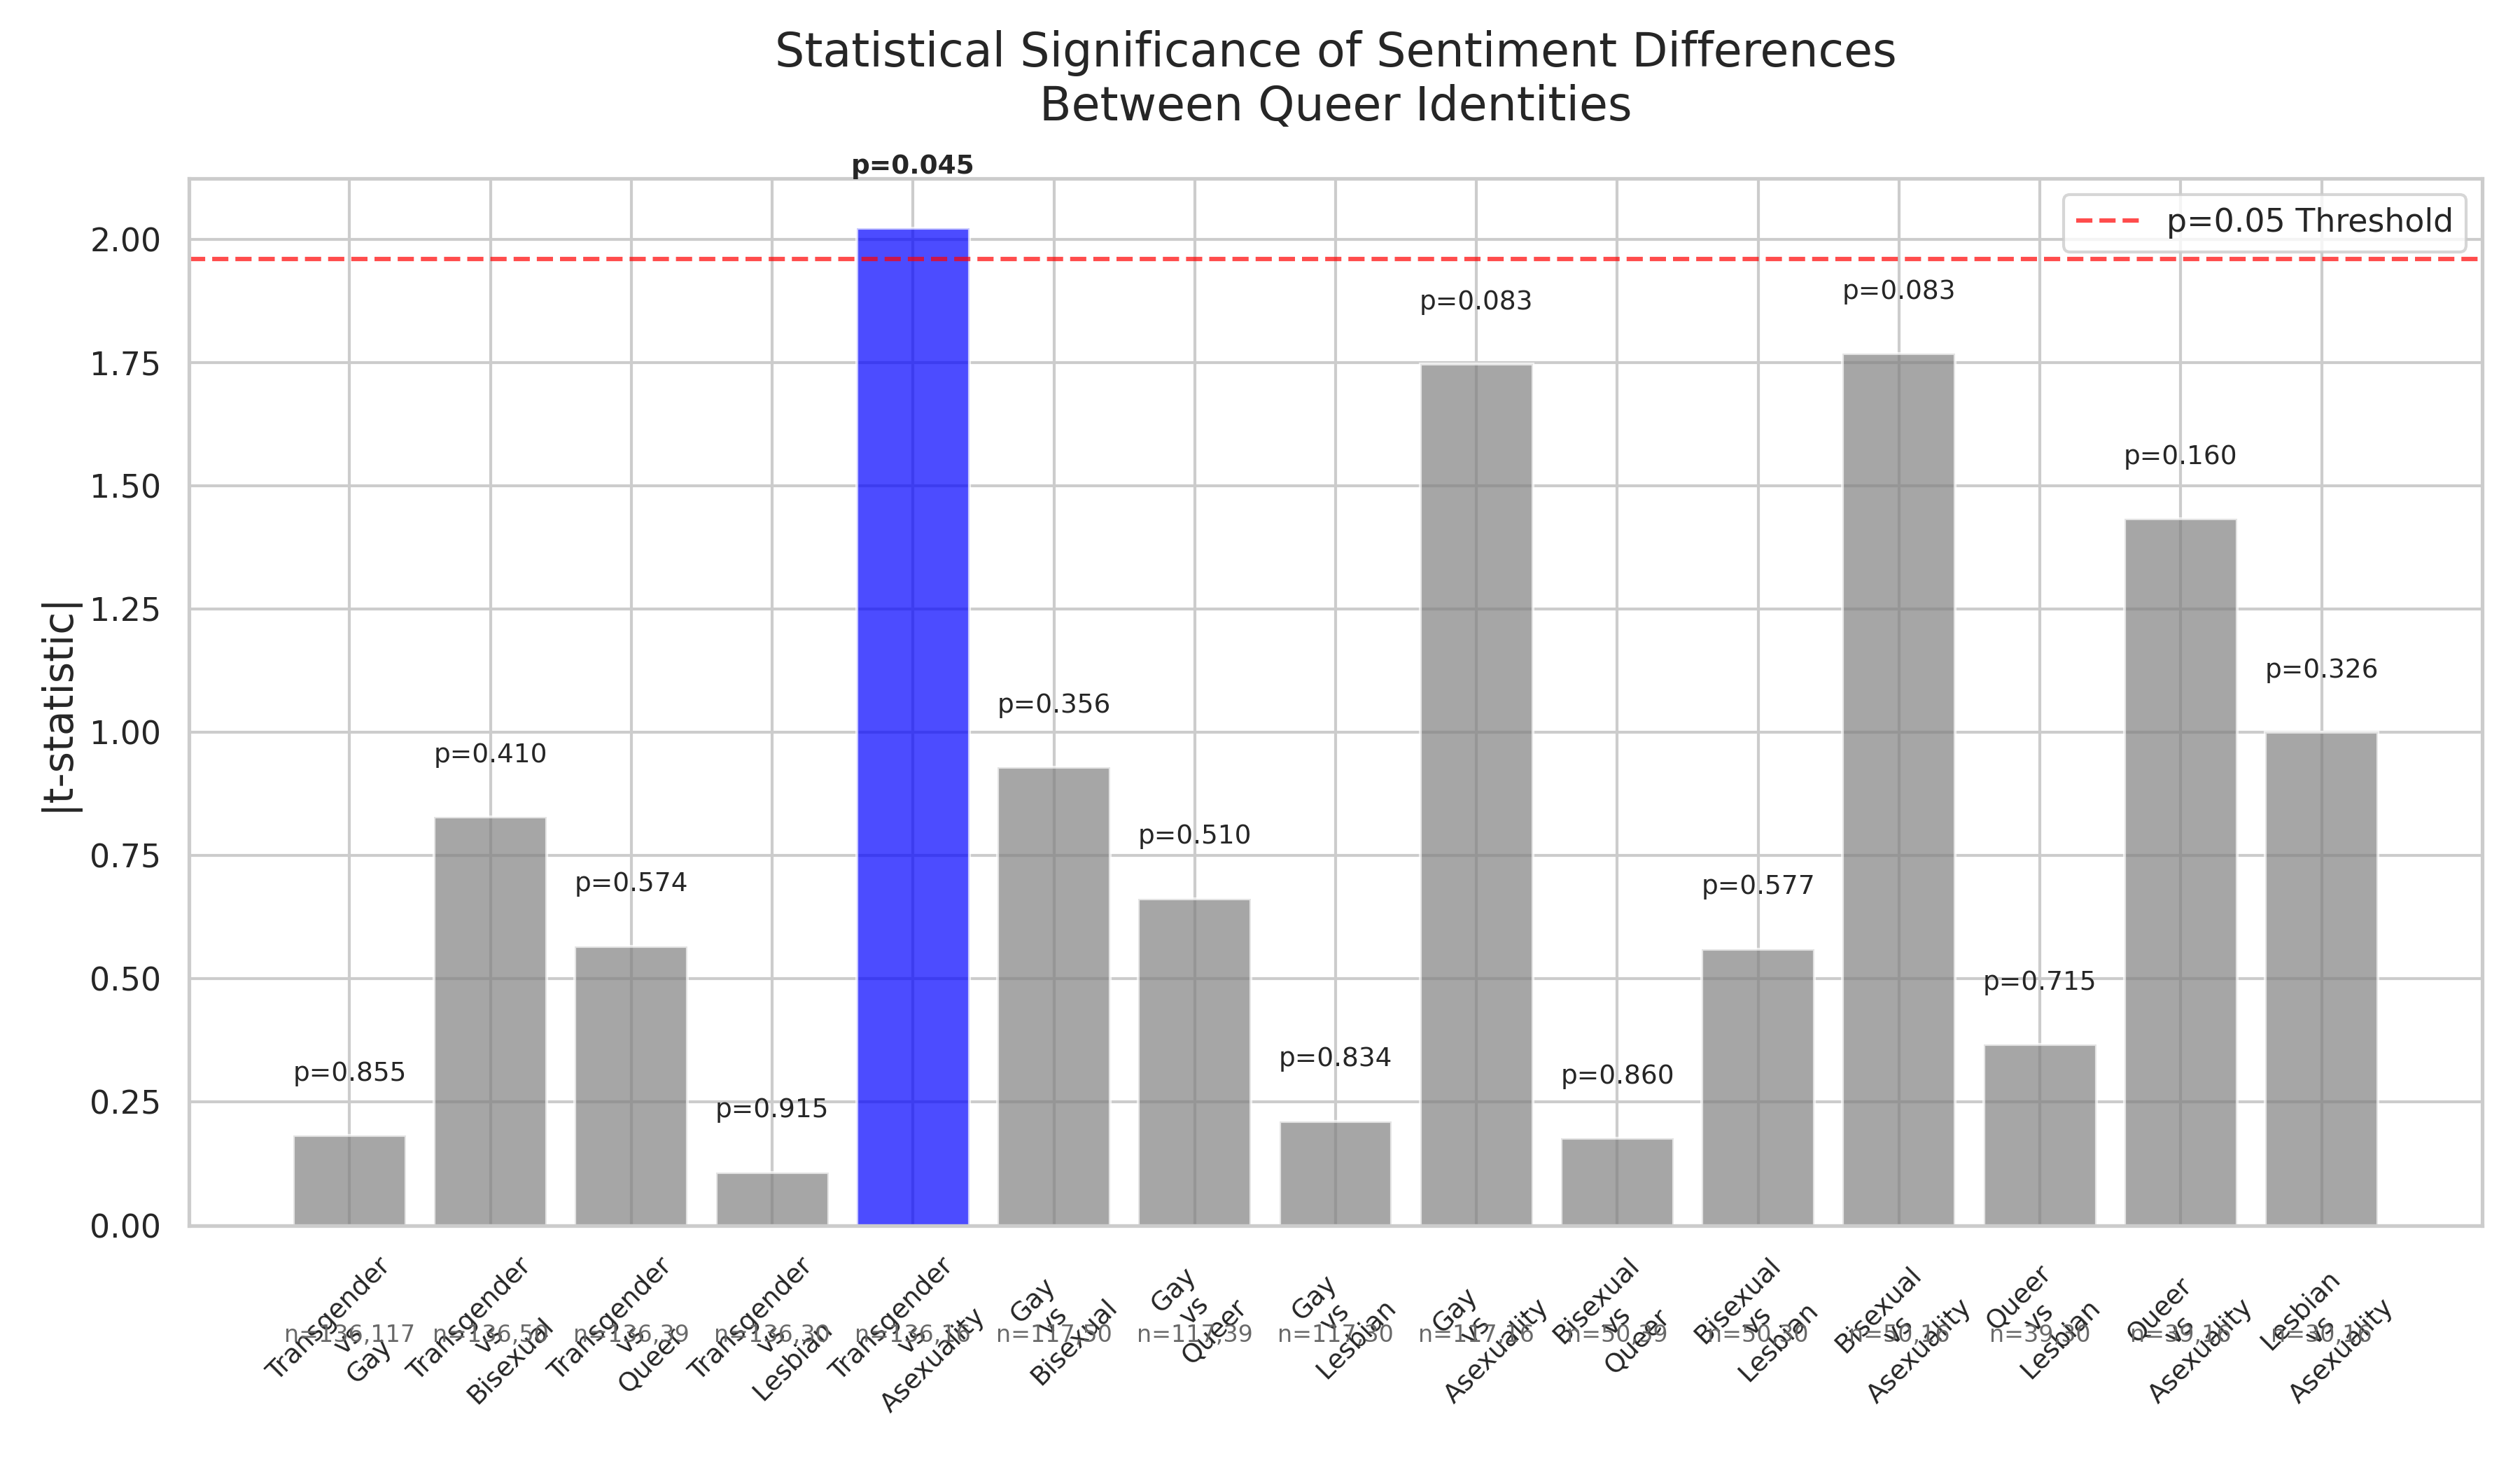

The data file committed next to this chart (first rows):
Group 1, Group 2, Group 1 Mean, Group 2 Mean, Group 1 Count, Group 2 Count, t-statistic, p-value, Significant
Transgender, Gay, -0.9412, -0.9487, 136, 117, 0.1825, 0.8553, False
Transgender, Bisexual, -0.9412, -0.88, 136, 50, -0.8287, 0.4102, False
Transgender, Queer, -0.9412, -0.8974, 136, 39, -0.5662, 0.5737, False
Transgender, Lesbian, -0.9412, -0.9333, 136, 30, -0.1078, 0.9147, False
Transgender, Asexuality, -0.9412, -1.0, 136, 16, 2.023, 0.04509, True
Gay, Bisexual, -0.9487, -0.88, 117, 50, -0.9295, 0.3559, False
Gay, Queer, -0.9487, -0.8974, 117, 39, -0.663, 0.5103, False
Gay, Lesbian, -0.9487, -0.9333, 117, 30, -0.2112, 0.8338, False
Gay, Asexuality, -0.9487, -1.0, 117, 16, 1.747, 0.08325, False
Bisexual, Queer, -0.88, -0.8974, 50, 39, 0.1768, 0.8601, False
Bisexual, Lesbian, -0.88, -0.9333, 50, 30, 0.5607, 0.5767, False
Bisexual, Asexuality, -0.88, -1.0, 50, 16, 1.769, 0.0832, False
Queer, Lesbian, -0.8974, -0.9333, 39, 30, 0.367, 0.7148, False
Queer, Asexuality, -0.8974, -1.0, 39, 16, 1.433, 0.16, False
Lesbian, Asexuality, -0.9333, -1.0, 30, 16, 1, 0.3256, False
